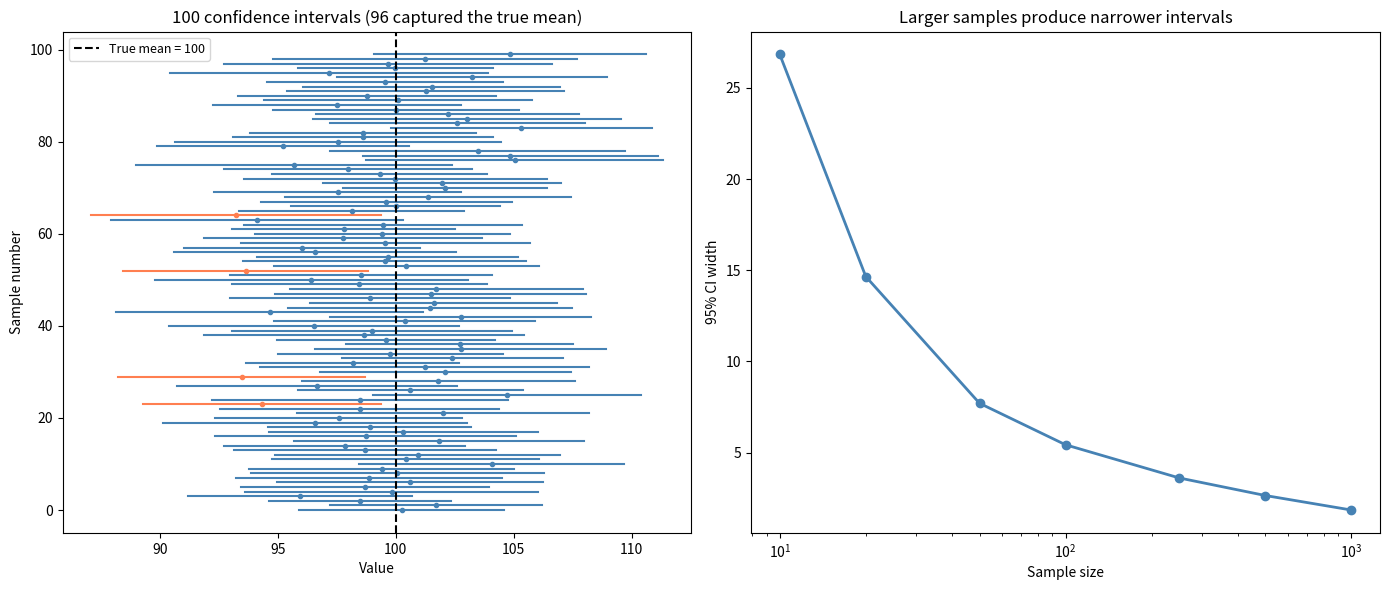

This figure's Python source:
# Statbitall: Confidence intervals don't mean what you think they mean
# statbitall.com/blog/confidence-intervals-explained

import numpy as np
import matplotlib.pyplot as plt
from scipy import stats

rng = np.random.default_rng(42)

# True population
true_mean = 100
true_sd = 15
n = 30

# --- Simulation: what does "95% confidence" really mean? ---
n_intervals = 100
fig, axes = plt.subplots(1, 2, figsize=(14, 6))

# Generate 100 confidence intervals
captured = 0
for i in range(n_intervals):
    sample = rng.normal(loc=true_mean, scale=true_sd, size=n)
    x_bar = sample.mean()
    se = sample.std(ddof=1) / np.sqrt(n)
    t_crit = stats.t.ppf(0.975, df=n-1)
    ci_low = x_bar - t_crit * se
    ci_high = x_bar + t_crit * se

    contains = ci_low <= true_mean <= ci_high
    if contains:
        captured += 1
    color = "steelblue" if contains else "coral"
    axes[0].plot([ci_low, ci_high], [i, i], color=color, linewidth=1.5)
    axes[0].plot(x_bar, i, 'o', color=color, markersize=3)

axes[0].axvline(x=true_mean, color="black", linestyle="--", linewidth=1.5,
                label=f"True mean = {true_mean}")
axes[0].set_xlabel("Value")
axes[0].set_ylabel("Sample number")
axes[0].set_title(f"100 confidence intervals ({captured} captured the true mean)")
axes[0].legend(fontsize=9)

# --- Effect of sample size on interval width ---
sample_sizes = [10, 20, 50, 100, 250, 500, 1000]
widths = []

for n_size in sample_sizes:
    sample = rng.normal(loc=true_mean, scale=true_sd, size=n_size)
    se = sample.std(ddof=1) / np.sqrt(n_size)
    t_crit = stats.t.ppf(0.975, df=n_size-1)
    width = 2 * t_crit * se
    widths.append(width)

axes[1].plot(sample_sizes, widths, 'o-', color="steelblue", linewidth=2)
axes[1].set_xlabel("Sample size")
axes[1].set_ylabel("95% CI width")
axes[1].set_title("Larger samples produce narrower intervals")
axes[1].set_xscale("log")

plt.tight_layout()
plt.savefig("confidence_intervals.png", dpi=150)
plt.show()

print(f"Intervals containing true mean: {captured}/100")
print(f"CI width at n=30:   {widths[2]:.1f}")
print(f"CI width at n=1000: {widths[-1]:.1f}")
